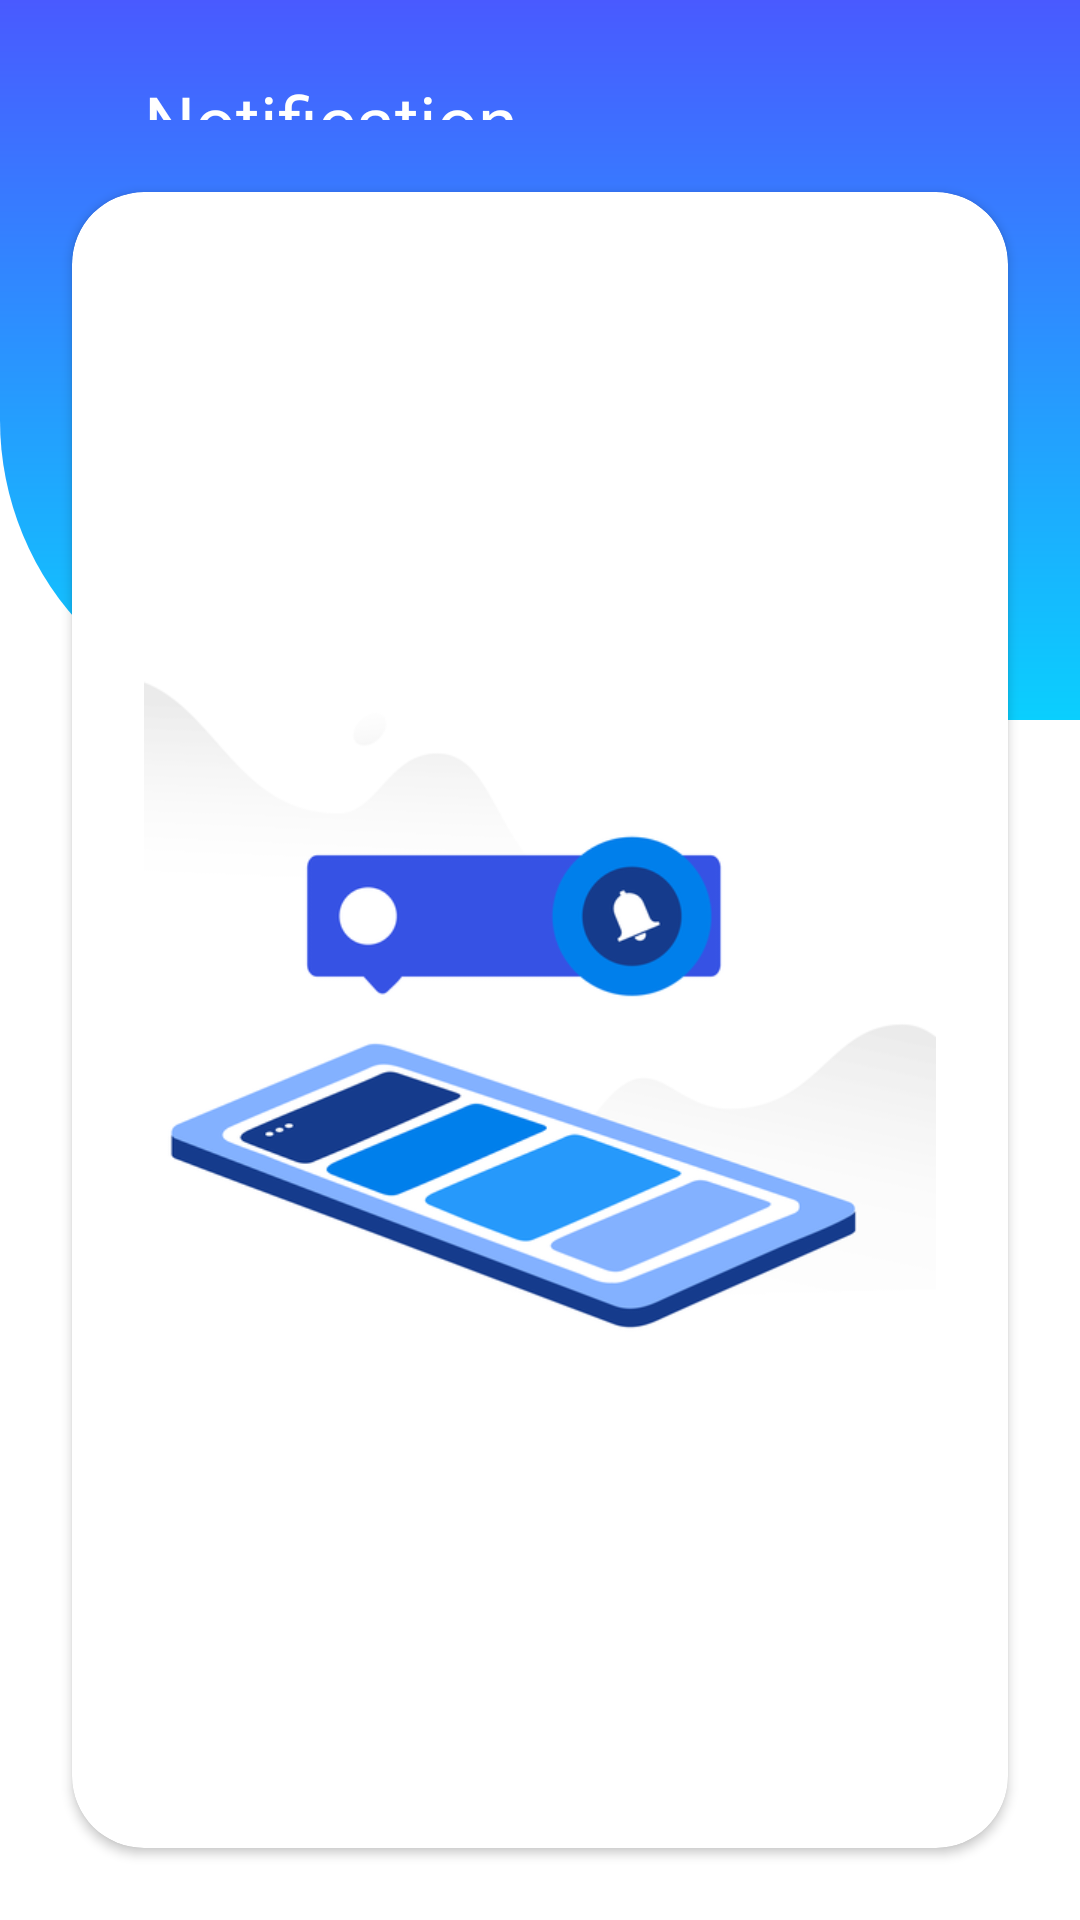

Android layout source for this screen:
<!-- AndroidManifest.xml: application theme AppTheme -->
<!-- res/layout/fragment_notification.xml -->
<?xml version="1.0" encoding="utf-8"?>
<androidx.constraintlayout.widget.ConstraintLayout xmlns:android="http://schemas.android.com/apk/res/android"
    xmlns:app="http://schemas.android.com/apk/res-auto"
    xmlns:tools="http://schemas.android.com/tools"
    android:layout_width="match_parent"
    android:layout_height="match_parent"
    tools:context="view.ui.NotificationFragment">

    <ScrollView
        android:layout_width="match_parent"
        android:layout_height="match_parent"
        android:fillViewport="true"
        android:orientation="vertical">

        <androidx.constraintlayout.widget.ConstraintLayout
            android:layout_width="match_parent"
            android:layout_height="match_parent">

            <androidx.constraintlayout.widget.ConstraintLayout
                android:layout_width="match_parent"
                android:layout_height="@dimen/two_forty_dp"
                android:background="@drawable/bottom_left_bg_round"
                app:layout_constraintTop_toTopOf="parent" />

            <ImageView
                android:id="@+id/back_button"
                android:layout_width="wrap_content"
                android:layout_height="wrap_content"
                android:layout_marginStart="@dimen/twenty_four_dp"
                android:layout_marginTop="@dimen/twenty_four_dp"
                android:padding="@dimen/eight_dp"
                android:src="@drawable/ic_arrow_back"
                app:layout_constraintStart_toStartOf="parent"
                app:layout_constraintTop_toTopOf="parent" />

            <TextView
                android:id="@+id/title"
                android:layout_width="wrap_content"
                android:layout_height="@dimen/zero_dp"
                android:layout_marginStart="@dimen/eight_dp"
                android:text="@string/notification"
                android:textColor="@color/white"
                android:textSize="@dimen/twenty_four_sp"
                app:layout_constraintBottom_toBottomOf="@id/back_button"
                app:layout_constraintStart_toEndOf="@id/back_button"
                app:layout_constraintTop_toTopOf="@id/back_button" />

            <androidx.cardview.widget.CardView
                android:layout_width="@dimen/zero_dp"
                android:layout_height="@dimen/zero_dp"
                android:layout_marginStart="@dimen/twenty_four_dp"
                android:layout_marginTop="@dimen/twenty_four_dp"
                android:layout_marginEnd="@dimen/twenty_four_dp"
                android:layout_marginBottom="@dimen/twenty_four_dp"
                app:cardBackgroundColor="@color/white"
                app:cardCornerRadius="@dimen/twenty_four_dp"
                app:layout_constraintBottom_toBottomOf="parent"
                app:layout_constraintEnd_toEndOf="parent"
                app:layout_constraintStart_toStartOf="parent"
                app:layout_constraintTop_toBottomOf="@id/title">

                <androidx.recyclerview.widget.RecyclerView
                    android:id="@+id/recycler_view"
                    android:layout_width="match_parent"
                    android:layout_height="match_parent"
                    android:layout_marginStart="@dimen/eight_dp"
                    android:layout_marginTop="@dimen/eight_dp"
                    android:layout_marginEnd="@dimen/eight_dp" />

                <ImageView
                    android:id="@+id/no_notification_img"
                    android:layout_width="match_parent"
                    android:layout_height="match_parent"
                    android:src="@drawable/no_notify"
                    android:layout_marginStart="@dimen/twenty_four_dp"
                    android:layout_marginTop="@dimen/twenty_four_dp"
                    android:layout_marginEnd="@dimen/twenty_four_dp"
                    android:layout_marginBottom="@dimen/twenty_four_dp" />
            </androidx.cardview.widget.CardView>
        </androidx.constraintlayout.widget.ConstraintLayout>
    </ScrollView>

</androidx.constraintlayout.widget.ConstraintLayout>
<!-- resources referenced by this layout -->
<resources>
  <color name="white">#FFFFFF</color>
  <dimen name="eight_dp">8dp</dimen>
  <dimen name="twenty_four_dp">24dp</dimen>
  <dimen name="twenty_four_sp">24sp</dimen>
  <dimen name="two_forty_dp">240dp</dimen>
  <dimen name="zero_dp">0dp</dimen>
  <!-- drawable bottom_left_bg_round (drawable) -->
  <?xml version="1.0" encoding="utf-8"?>
  <shape xmlns:android="http://schemas.android.com/apk/res/android"
      android:shape="rectangle">
      <corners android:bottomLeftRadius="@dimen/one_hundred_dp" />
      <solid android:color="#495aff" />
      <gradient
          android:angle="90"
          android:endColor="#495aff"
          android:startColor="#0acffe"
          android:type="linear" />
  
  </shape>
  <!-- drawable no_notify: png bitmap (drawable, 48841 bytes) -->
  <string name="notification">Notification</string>
  <style name="AppTheme" parent="Theme.AppCompat.Light.DarkActionBar">
          
          <item name="colorPrimary">@color/colorPrimary</item>
          <item name="colorPrimaryDark">@color/colorPrimaryDark</item>
          <item name="colorAccent">@color/colorAccent</item>
          <item name="windowActionBar">false</item>
          <item name="windowNoTitle">true</item>
          <item name="android:windowBackground">@color/white</item>
          <item name="android:itemBackground">@color/white</item>
      </style>
  <dimen name="one_hundred_dp">100dp</dimen>
  <color name="colorPrimary">#6200EE</color>
  <color name="colorPrimaryDark">#3700B3</color>
  <color name="colorAccent">#03DAC5</color>
</resources>
